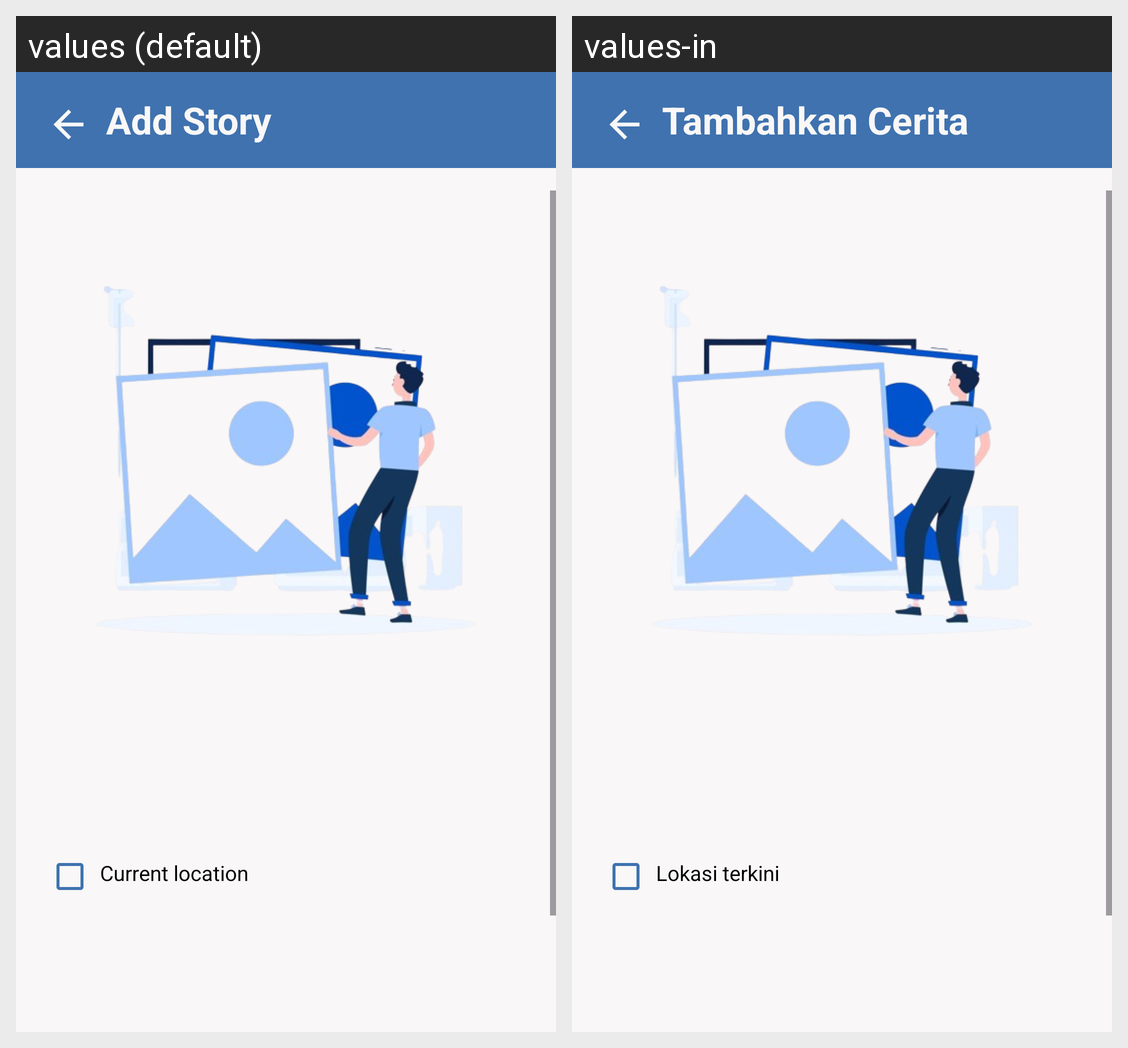

The Android screen above is rendered under two locales of the same app. Produce the string resources it draws, with the default and per-locale values.
Android screen res/layout/activity_add_story.xml rendered under 2 locales, left to right: values (default), values-in. Device: Nexus 5 (rendered at 1080×1920; each locale shown at half size, 540×960, under a caption strip naming it); theme Theme.AplikasiStoryApp.
Strings drawn on this screen, with the default value and each locale's value (text and hints the layout hard-codes, and strings that could not be matched under every locale, appear in the picture but are not listed):

add_story
  values: Add Story
  values-in: Tambahkan Cerita

add_location
  values: Current location
  values-in: Lokasi terkini
